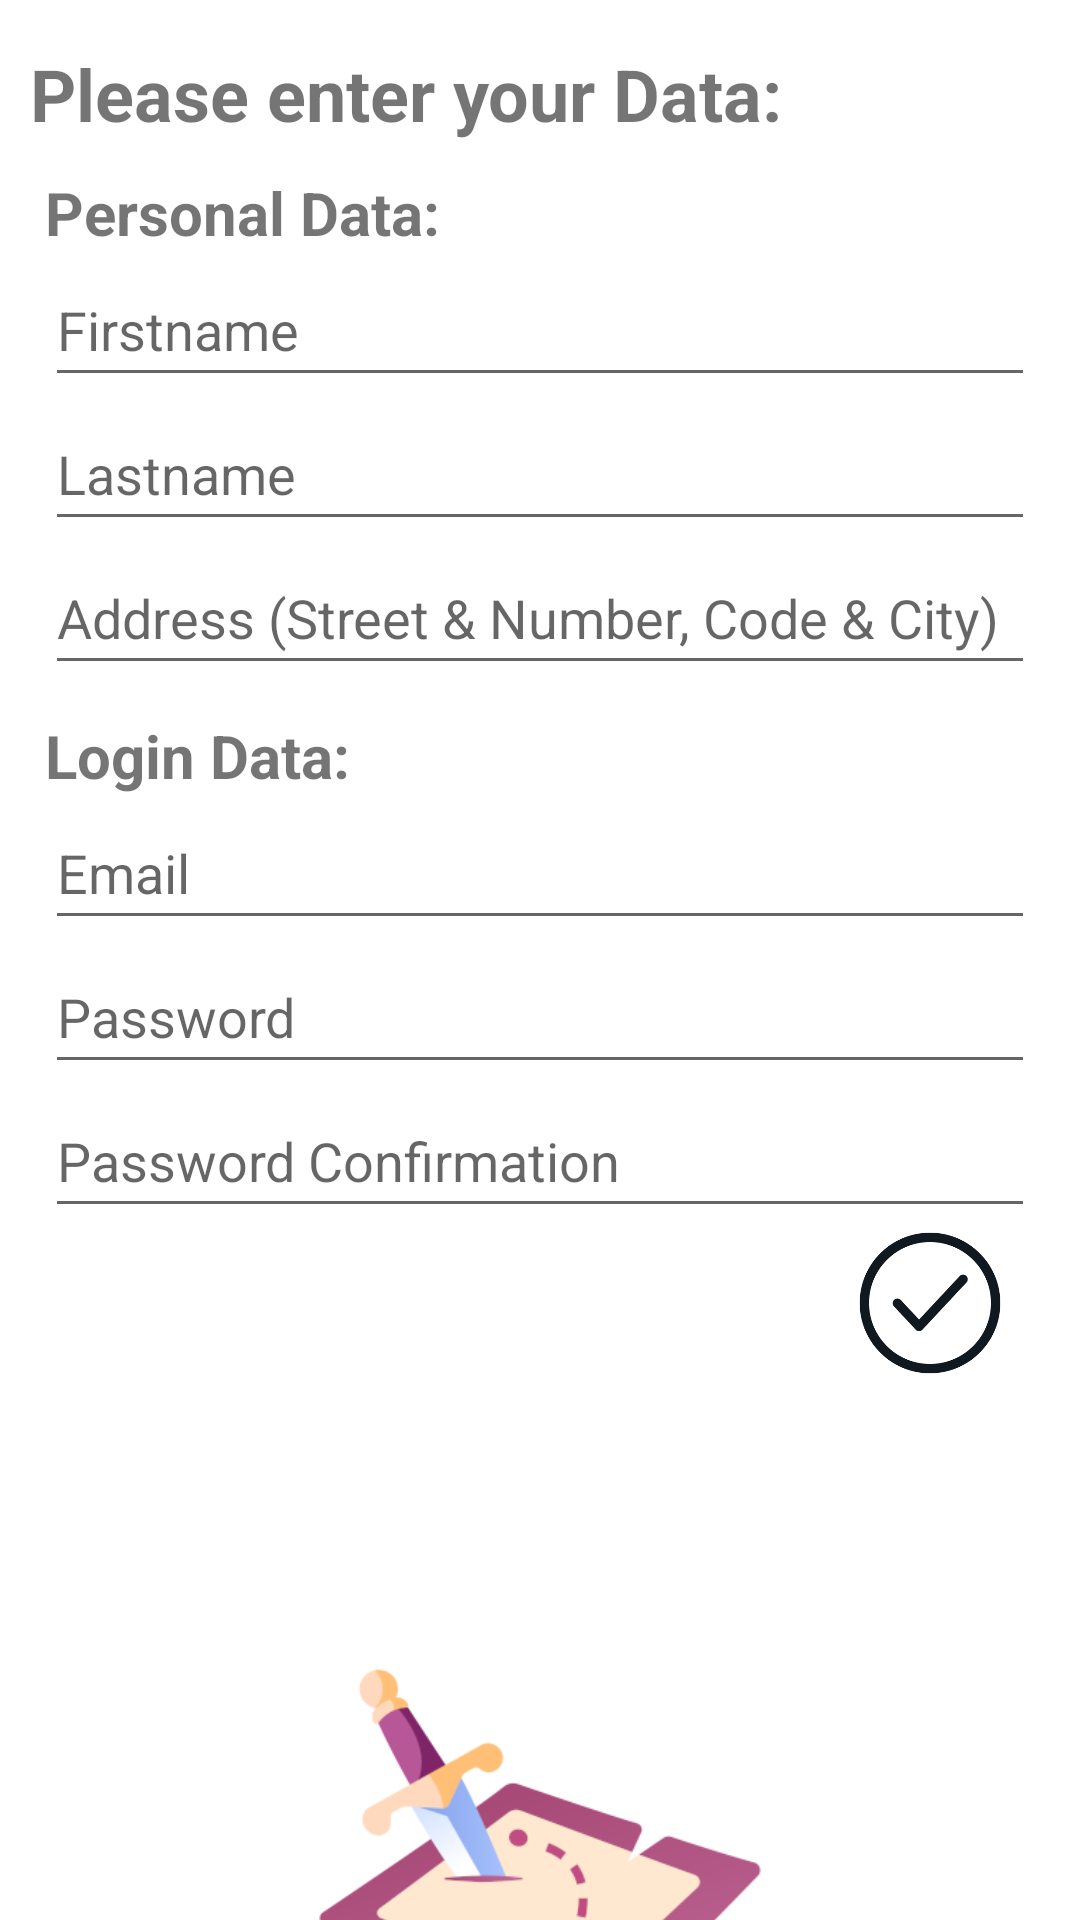

Produce the Android XML layout that renders to this screen, including the resource entries it uses.
<!-- AndroidManifest.xml: application theme Theme.BoardGamerApp -->
<!-- res/layout/activity_registration.xml -->
<?xml version="1.0" encoding="utf-8"?>
<androidx.constraintlayout.widget.ConstraintLayout xmlns:android="http://schemas.android.com/apk/res/android"
    xmlns:app="http://schemas.android.com/apk/res-auto"
    xmlns:tools="http://schemas.android.com/tools"
    android:layout_width="match_parent"
    android:layout_height="match_parent"
    android:minHeight="100dp"
    tools:context=".RegistrationActivity">

    <ScrollView
        android:layout_width="match_parent"
        android:layout_height="match_parent"
        android:scrollbars="none"
        app:layout_constraintBottom_toBottomOf="parent"
        app:layout_constraintEnd_toEndOf="parent"
        app:layout_constraintStart_toStartOf="parent"
        app:layout_constraintTop_toTopOf="parent">

        <LinearLayout
            android:id="@+id/linearLayout"
            android:layout_width="match_parent"
            android:layout_height="wrap_content"
            android:orientation="vertical">

            <TextView
                android:id="@+id/regis_data"
                android:layout_width="match_parent"
                android:layout_height="wrap_content"
                android:layout_marginStart="10dp"
                android:layout_marginTop="15dp"
                android:layout_marginEnd="10dp"
                android:text="@string/regis_data"
                android:textSize="24sp"
                android:textStyle="bold" />

            <TextView
                android:id="@+id/regis_pers_data"
                android:layout_width="match_parent"
                android:layout_height="wrap_content"
                android:layout_marginStart="15dp"
                android:layout_marginTop="10dp"
                android:layout_marginEnd="15dp"
                android:text="@string/regis_data_pers"
                android:textSize="20sp"
                android:textStyle="bold" />

            <EditText
                android:id="@+id/regis_firstname"
                android:layout_width="match_parent"
                android:layout_height="wrap_content"
                android:layout_marginStart="15dp"
                android:layout_marginEnd="15dp"
                android:ems="10"
                android:hint="@string/regis_firstname"
                android:inputType="textPersonName"
                android:minHeight="48dp" />

            <EditText
                android:id="@+id/regis_lastname"
                android:layout_width="match_parent"
                android:layout_height="wrap_content"
                android:layout_marginStart="15dp"
                android:layout_marginEnd="15dp"
                android:ems="10"
                android:hint="@string/regis_lastname"
                android:inputType="textPersonName"
                android:minHeight="48dp" />

            <EditText
                android:id="@+id/regis_address"
                android:layout_width="match_parent"
                android:layout_height="wrap_content"
                android:layout_marginStart="15dp"
                android:layout_marginEnd="15dp"
                android:ems="10"
                android:hint="@string/regis_address"
                android:inputType="textPersonName"
                android:minHeight="48dp" />

            <TextView
                android:id="@+id/regis_login_data"
                android:layout_width="match_parent"
                android:layout_height="wrap_content"
                android:layout_marginStart="15dp"
                android:layout_marginTop="10dp"
                android:layout_marginEnd="15dp"
                android:text="@string/regis_data_login"
                android:textSize="20sp"
                android:textStyle="bold" />

            <EditText
                android:id="@+id/regis_email"
                android:layout_width="match_parent"
                android:layout_height="wrap_content"
                android:layout_marginStart="15dp"
                android:layout_marginEnd="15dp"
                android:ems="10"
                android:hint="@string/regis_email"
                android:inputType="textEmailAddress"
                android:minHeight="48dp" />

            <EditText
                android:id="@+id/regis_password"
                android:layout_width="match_parent"
                android:layout_height="wrap_content"
                android:layout_marginStart="15dp"
                android:layout_marginEnd="15dp"
                android:ems="10"
                android:hint="@string/regis_password"
                android:inputType="textPassword"
                android:minHeight="48dp" />

            <EditText
                android:id="@+id/regis_password_conf"
                android:layout_width="match_parent"
                android:layout_height="wrap_content"
                android:layout_marginStart="15dp"
                android:layout_marginEnd="15dp"
                android:ems="10"
                android:hint="@string/regis_password_conf"
                android:inputType="textPassword"
                android:minHeight="48dp" />

            <TableRow
                android:layout_width="match_parent"
                android:layout_height="wrap_content">

                <ImageButton
                    android:id="@+id/regis_save_btn"
                    android:layout_width="wrap_content"
                    android:layout_height="50dp"
                    android:layout_marginEnd="25dp"
                    android:layout_weight="1"
                    android:background="#0000"
                    android:contentDescription="@string/regis_save_btn"
                    android:scaleType="fitEnd"
                    android:src="@drawable/check"
                    android:text="@string/regis_save_btn" />

            </TableRow>

            <ImageView
                android:id="@+id/imageView2"
                android:layout_width="150dp"
                android:layout_height="match_parent"
                android:layout_gravity="center"
                android:scaleType="fitCenter"
                app:srcCompat="@drawable/app_icon" />

        </LinearLayout>
    </ScrollView>

</androidx.constraintlayout.widget.ConstraintLayout>
<!-- resources referenced by this layout -->
<resources>
  <!-- drawable app_icon: png bitmap (drawable, 30480 bytes) -->
  <!-- drawable check: png bitmap (drawable, 19968 bytes) -->
  <string name="regis_address">Address (Street &amp; Number, Code &amp; City)</string>
  <string name="regis_data">Please enter your Data:</string>
  <string name="regis_data_login">Login Data:</string>
  <string name="regis_data_pers">Personal Data:</string>
  <string name="regis_email">Email</string>
  <string name="regis_firstname">Firstname</string>
  <string name="regis_lastname">Lastname</string>
  <string name="regis_password">Password</string>
  <string name="regis_password_conf">Password Confirmation</string>
  <string name="regis_save_btn">Save</string>
  <style name="Theme.BoardGamerApp" parent="Theme.MaterialComponents.Light.NoActionBar">
  
          <item name="android:forceDarkAllowed" tools:targetApi="q">false</item>
          
          <item name="colorPrimary">@color/darker_purple</item>
          <item name="colorPrimaryVariant">@color/darker_purple</item>
          <item name="colorOnPrimary">@color/white</item>
          
          <item name="colorSecondary">@color/design_light</item>
          <item name="colorSecondaryVariant">@color/design_light</item>
          <item name="colorOnSecondary">@color/black</item>
          
          <item name="android:statusBarColor" tools:targetApi="l">?attr/colorPrimaryVariant</item>
          
      </style>
  <color name="darker_purple">#ab4e7c</color>
  <color name="white">#FFFFFFFF</color>
  <color name="design_light">#ffe7d0</color>
  <color name="black">#FF000000</color>
</resources>
